2-way image classification set "Ripe_UnRipe_Pistachios" from GitHub (haktas51/Ripe_UnRipe_Pistachios); label vocabulary: ripe, unripe.

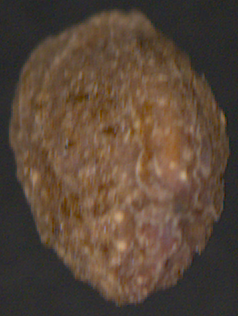
Label: unripe

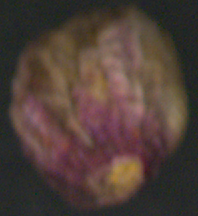
Label: ripe

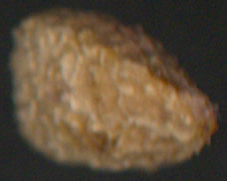
Label: unripe

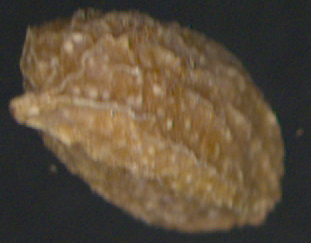
Label: unripe

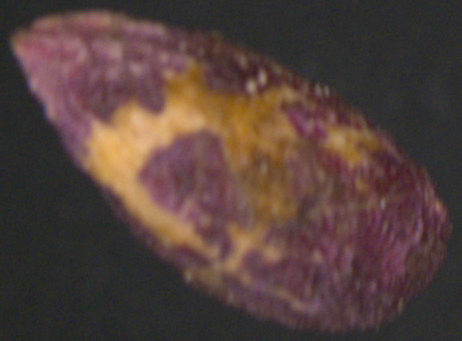
Label: ripe

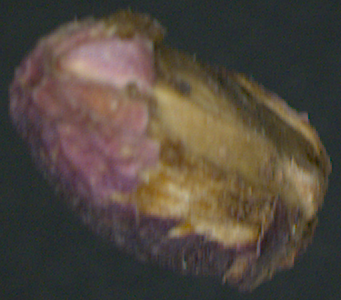
Label: ripe
